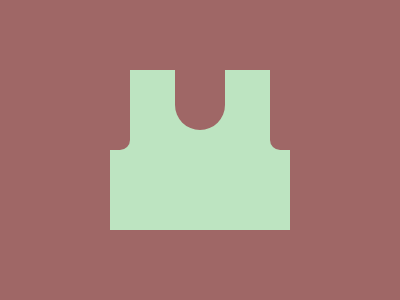

Recreate this image using only HTML and CSS.

<r>
  <a></a>
  <b></b>
  <c></c>
</r>
<style>
  body {
    display: grid;

    &,
    r * {
      background: #9f6766;
    }

    r {
      display: flex;
      margin: auto;
      height: 160px;
      gap: 45px;
      background: #bde4c1;

      * {
        width: 20px;
        height: 80px;
      }

      a {
        border-radius: 0 0 10px;
      }

      c {
        border-radius: 0 0 0 10px;
      }

      b {
        width: 50px;
        height: 60px;
        border-radius: 0 0 9in 9in;
      }
    }
  }
</style>
